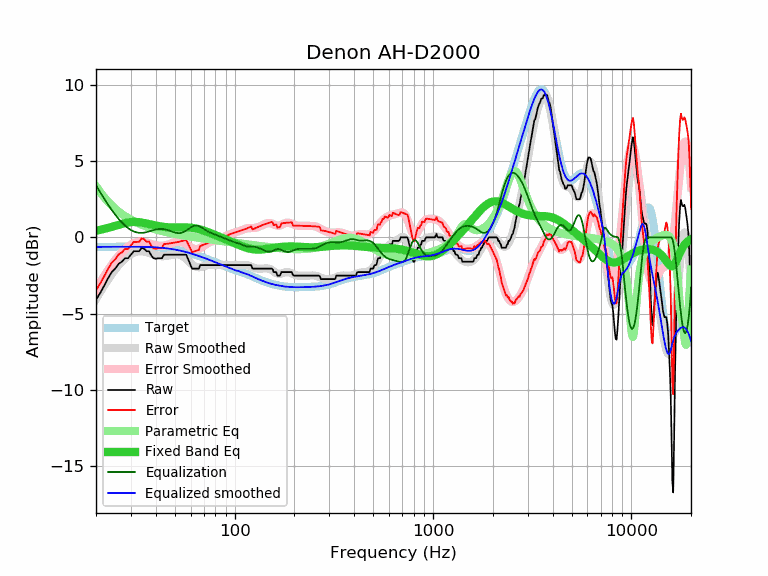

Source data for this figure (header and first rows):
frequency, raw, error, smoothed, error_smoothed, equalization, parametric_eq, equalized_raw, equalized_smoothed, target
20, -4.10, -3.47, -4.04, -3.42, 3.42, 0.44, -0.68, -0.63, -0.63
21, -3.65, -3.03, -3.58, -2.96, 2.96, 0.49, -0.69, -0.62, -0.62
22, -3.17, -2.55, -3.16, -2.54, 2.54, 0.55, -0.63, -0.62, -0.62
23, -2.69, -2.07, -2.77, -2.15, 2.15, 0.62, -0.54, -0.62, -0.62
24, -2.28, -1.66, -2.42, -1.80, 1.80, 0.69, -0.48, -0.62, -0.62
25, -2.05, -1.43, -2.11, -1.49, 1.49, 0.76, -0.56, -0.62, -0.62
26, -1.74, -1.12, -1.83, -1.21, 1.21, 0.82, -0.53, -0.61, -0.62
27, -1.60, -0.99, -1.59, -0.98, 0.98, 0.89, -0.62, -0.61, -0.61
28, -1.37, -0.76, -1.39, -0.77, 0.77, 0.94, -0.60, -0.61, -0.61
29, -1.37, -0.76, -1.22, -0.61, 0.61, 0.98, -0.76, -0.61, -0.61
30, -1.14, -0.53, -1.09, -0.48, 0.48, 1.00, -0.66, -0.61, -0.61
31, -0.91, -0.30, -1.00, -0.39, 0.39, 1.01, -0.52, -0.61, -0.61
32, -0.91, -0.29, -0.94, -0.33, 0.33, 1.01, -0.58, -0.61, -0.62
33, -0.91, -0.29, -0.91, -0.30, 0.30, 1.00, -0.61, -0.62, -0.62
34, -0.68, -0.06, -0.91, -0.29, 0.29, 0.97, -0.39, -0.62, -0.62
35, -0.75, -0.13, -0.93, -0.31, 0.31, 0.94, -0.44, -0.62, -0.62
36, -0.91, -0.28, -0.97, -0.34, 0.34, 0.91, -0.57, -0.63, -0.63
37, -0.91, -0.28, -1.02, -0.39, 0.39, 0.87, -0.52, -0.63, -0.63
38, -1.19, -0.55, -1.07, -0.43, 0.43, 0.84, -0.76, -0.64, -0.64
39, -1.37, -0.73, -1.12, -0.48, 0.48, 0.80, -0.89, -0.64, -0.64
40, -1.40, -0.75, -1.17, -0.52, 0.52, 0.77, -0.88, -0.65, -0.65
41, -1.37, -0.71, -1.20, -0.54, 0.54, 0.75, -0.83, -0.66, -0.66
42, -1.37, -0.70, -1.23, -0.56, 0.56, 0.72, -0.81, -0.67, -0.67
43, -1.37, -0.69, -1.24, -0.55, 0.55, 0.70, -0.82, -0.68, -0.68
44, -1.14, -0.44, -1.24, -0.54, 0.54, 0.69, -0.60, -0.70, -0.70
45, -1.14, -0.43, -1.22, -0.51, 0.51, 0.67, -0.63, -0.71, -0.71
46, -1.14, -0.41, -1.20, -0.48, 0.48, 0.66, -0.66, -0.73, -0.73
47, -1.14, -0.40, -1.18, -0.43, 0.43, 0.66, -0.71, -0.74, -0.74
48, -1.14, -0.38, -1.15, -0.39, 0.39, 0.65, -0.75, -0.76, -0.76
49, -1.14, -0.36, -1.13, -0.35, 0.35, 0.65, -0.79, -0.78, -0.78
50, -1.14, -0.34, -1.11, -0.31, 0.31, 0.65, -0.83, -0.80, -0.80
51, -1.14, -0.32, -1.11, -0.29, 0.29, 0.65, -0.85, -0.82, -0.82
52, -1.14, -0.30, -1.12, -0.28, 0.28, 0.65, -0.86, -0.84, -0.84
53, -1.14, -0.27, -1.15, -0.28, 0.28, 0.65, -0.86, -0.87, -0.87
54, -1.14, -0.25, -1.19, -0.30, 0.30, 0.65, -0.84, -0.89, -0.89
55, -1.14, -0.22, -1.26, -0.34, 0.34, 0.65, -0.80, -0.92, -0.92
56, -1.14, -0.20, -1.33, -0.39, 0.39, 0.65, -0.75, -0.94, -0.94
57, -1.14, -0.17, -1.42, -0.45, 0.45, 0.65, -0.69, -0.97, -0.97
58, -1.37, -0.38, -1.51, -0.51, 0.51, 0.65, -0.86, -0.99, -0.99
59, -1.60, -0.58, -1.60, -0.58, 0.58, 0.64, -1.02, -1.02, -1.02
60, -1.82, -0.77, -1.69, -0.64, 0.64, 0.63, -1.18, -1.05, -1.05
61, -2.05, -0.97, -1.77, -0.70, 0.70, 0.62, -1.35, -1.08, -1.08
62, -2.05, -0.94, -1.84, -0.74, 0.74, 0.61, -1.31, -1.11, -1.11
63, -2.05, -0.91, -1.90, -0.76, 0.76, 0.60, -1.29, -1.14, -1.14
64, -2.05, -0.89, -1.94, -0.77, 0.77, 0.58, -1.28, -1.16, -1.16
65, -2.05, -0.86, -1.96, -0.76, 0.76, 0.56, -1.29, -1.19, -1.19
66, -2.05, -0.83, -1.96, -0.74, 0.74, 0.54, -1.31, -1.22, -1.22
67, -1.82, -0.57, -1.96, -0.70, 0.70, 0.52, -1.12, -1.25, -1.25
68, -1.82, -0.54, -1.94, -0.66, 0.66, 0.49, -1.16, -1.28, -1.28
69, -1.82, -0.51, -1.92, -0.60, 0.60, 0.47, -1.22, -1.31, -1.31
70, -1.82, -0.48, -1.89, -0.55, 0.55, 0.44, -1.27, -1.34, -1.34
71, -1.82, -0.45, -1.87, -0.50, 0.50, 0.41, -1.32, -1.37, -1.37
72, -1.82, -0.42, -1.85, -0.44, 0.44, 0.38, -1.38, -1.40, -1.40
73, -1.82, -0.39, -1.83, -0.40, 0.40, 0.36, -1.42, -1.43, -1.43
74, -1.82, -0.36, -1.82, -0.36, 0.36, 0.33, -1.46, -1.46, -1.46
75, -1.82, -0.33, -1.81, -0.32, 0.32, 0.30, -1.50, -1.49, -1.49
76, -1.82, -0.30, -1.81, -0.29, 0.29, 0.27, -1.53, -1.52, -1.52
77, -1.82, -0.27, -1.81, -0.26, 0.26, 0.24, -1.56, -1.55, -1.55
78, -1.82, -0.24, -1.81, -0.23, 0.23, 0.21, -1.59, -1.58, -1.58
79, -1.82, -0.21, -1.81, -0.20, 0.20, 0.18, -1.62, -1.61, -1.61
... 553 more rows
